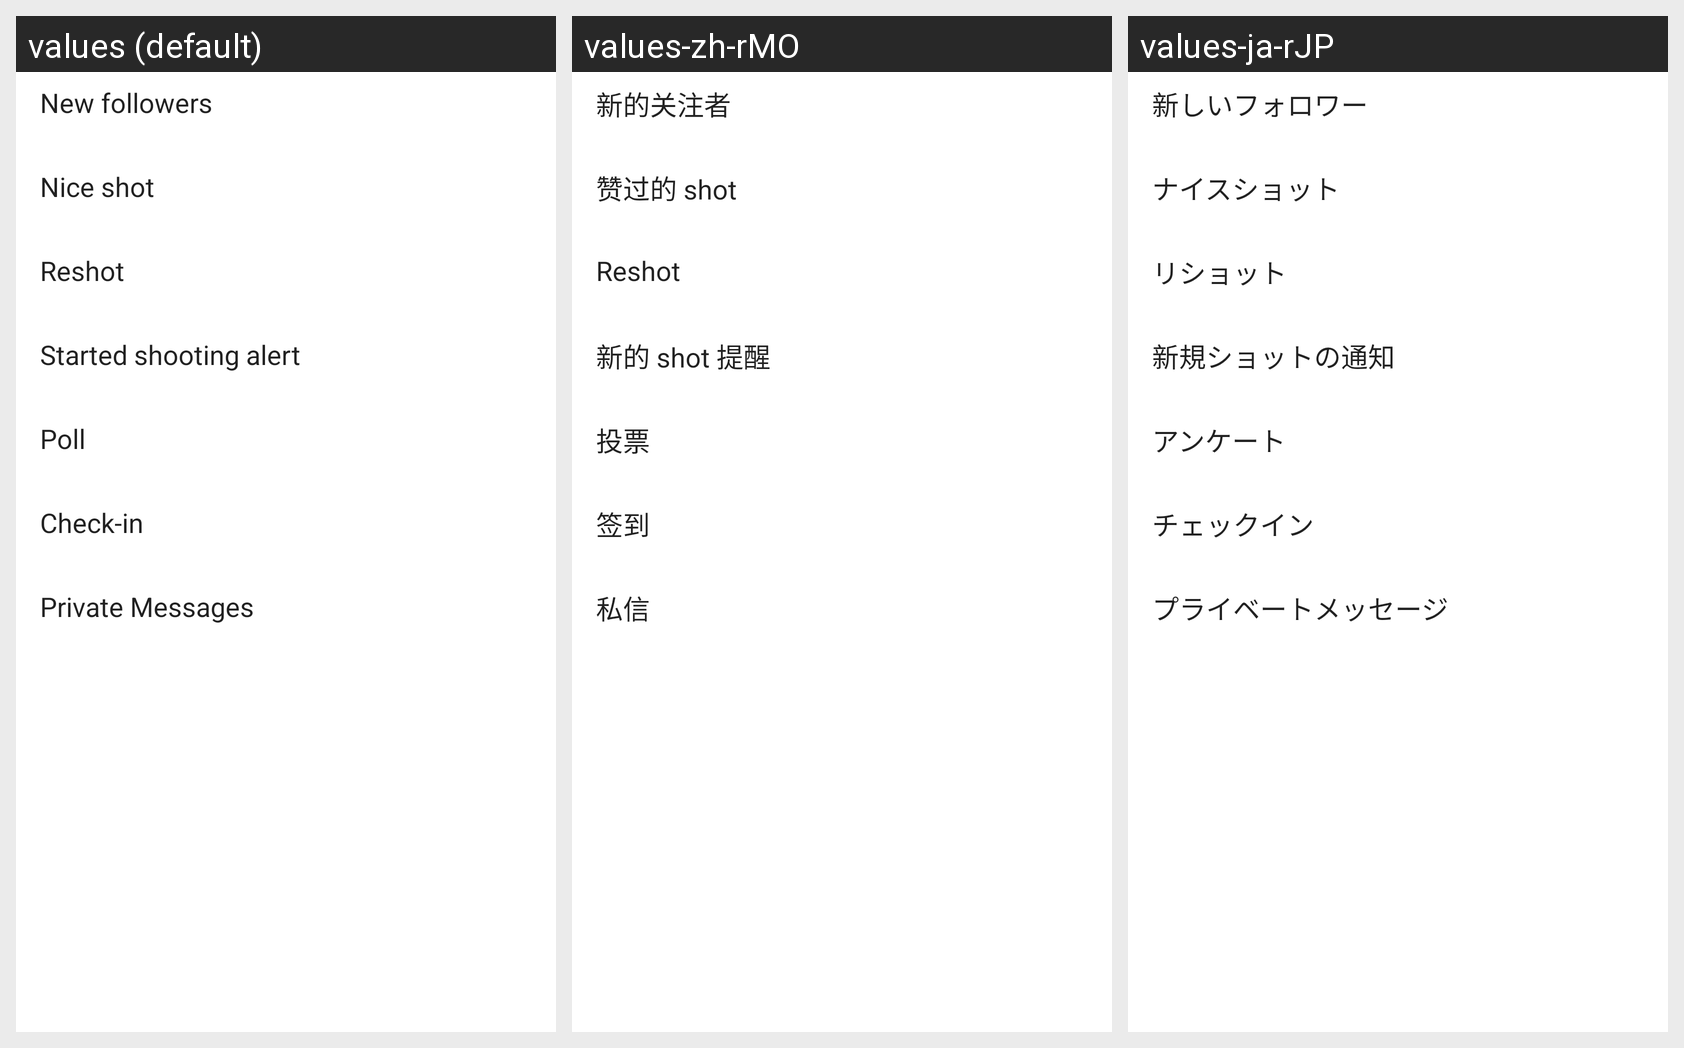

For this localized Android screen grid, give each drawn string resource with its value in every locale shown.
Android screen res/layout/activity_settings.xml rendered under 3 locales, left to right: values (default), values-zh-rMO, values-ja-rJP. Device: Nexus 5 (rendered at 1080×1920; each locale shown at half size, 540×960, under a caption strip naming it); theme ShootrTheme.
Other locales in the repository, not shown: values-ca, values-es, values-pt-rBR, values-zh-rCN, values-zh-rHK, values-zh-rSG.
Strings drawn on this screen, with the default value and each locale's value (text and hints the layout hard-codes, and strings that could not be matched under every locale, appear in the picture but are not listed):

new_followers_push_settings
  values: New followers
  values-zh-rMO: 新的关注者
  values-ja-rJP: 新しいフォロワー

nices_push_settings
  values: Nice shot
  values-zh-rMO: 赞过的 shot
  values-ja-rJP: ナイスショット

reshot_push_settings
  values: Reshot
  values-zh-rMO: Reshot
  values-ja-rJP: リショット

started_shooting_push_settings
  values: Started shooting alert
  values-zh-rMO: 新的 shot 提醒
  values-ja-rJP: 新規ショットの通知

poll_push_settings
  values: Poll
  values-zh-rMO: 投票
  values-ja-rJP: アンケート

checkin_push_settings
  values: Check-in
  values-zh-rMO: 签到
  values-ja-rJP: チェックイン

private_message_push_settings
  values: Private Messages
  values-zh-rMO: 私信
  values-ja-rJP: プライベートメッセージ
